Labelled photos from "augmented_dataset", an image-classification folder in NamanGandhi2005/Ultra-fruit-analyser. The possible labels are: apple stage 1, apple stage 2, apple stage 3, banana stage 1, banana stage 2, banana stage 3, banana stage 4, banana stage 5, banana stage 6, banana stage 7, banana stage 8, banana stage 9, mango stage 1, mango stage 2, mango stage 3, mango stage 4, orange stage 1, orange stage 2, orange stage 3, orange stage 4, orange stage 5.

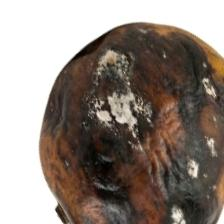
Label: mango stage 4

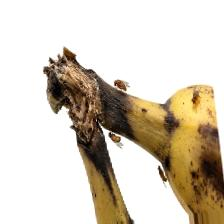
Label: banana stage 9

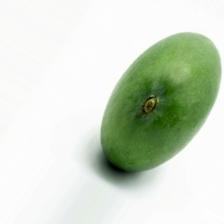
Label: mango stage 1

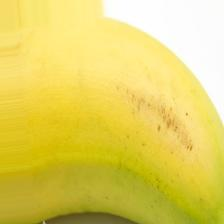
Label: banana stage 3

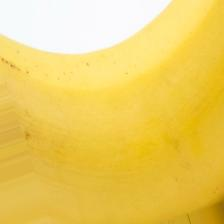
Label: banana stage 4

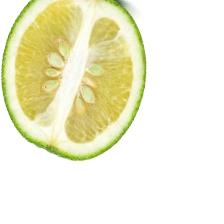
Label: orange stage 2
